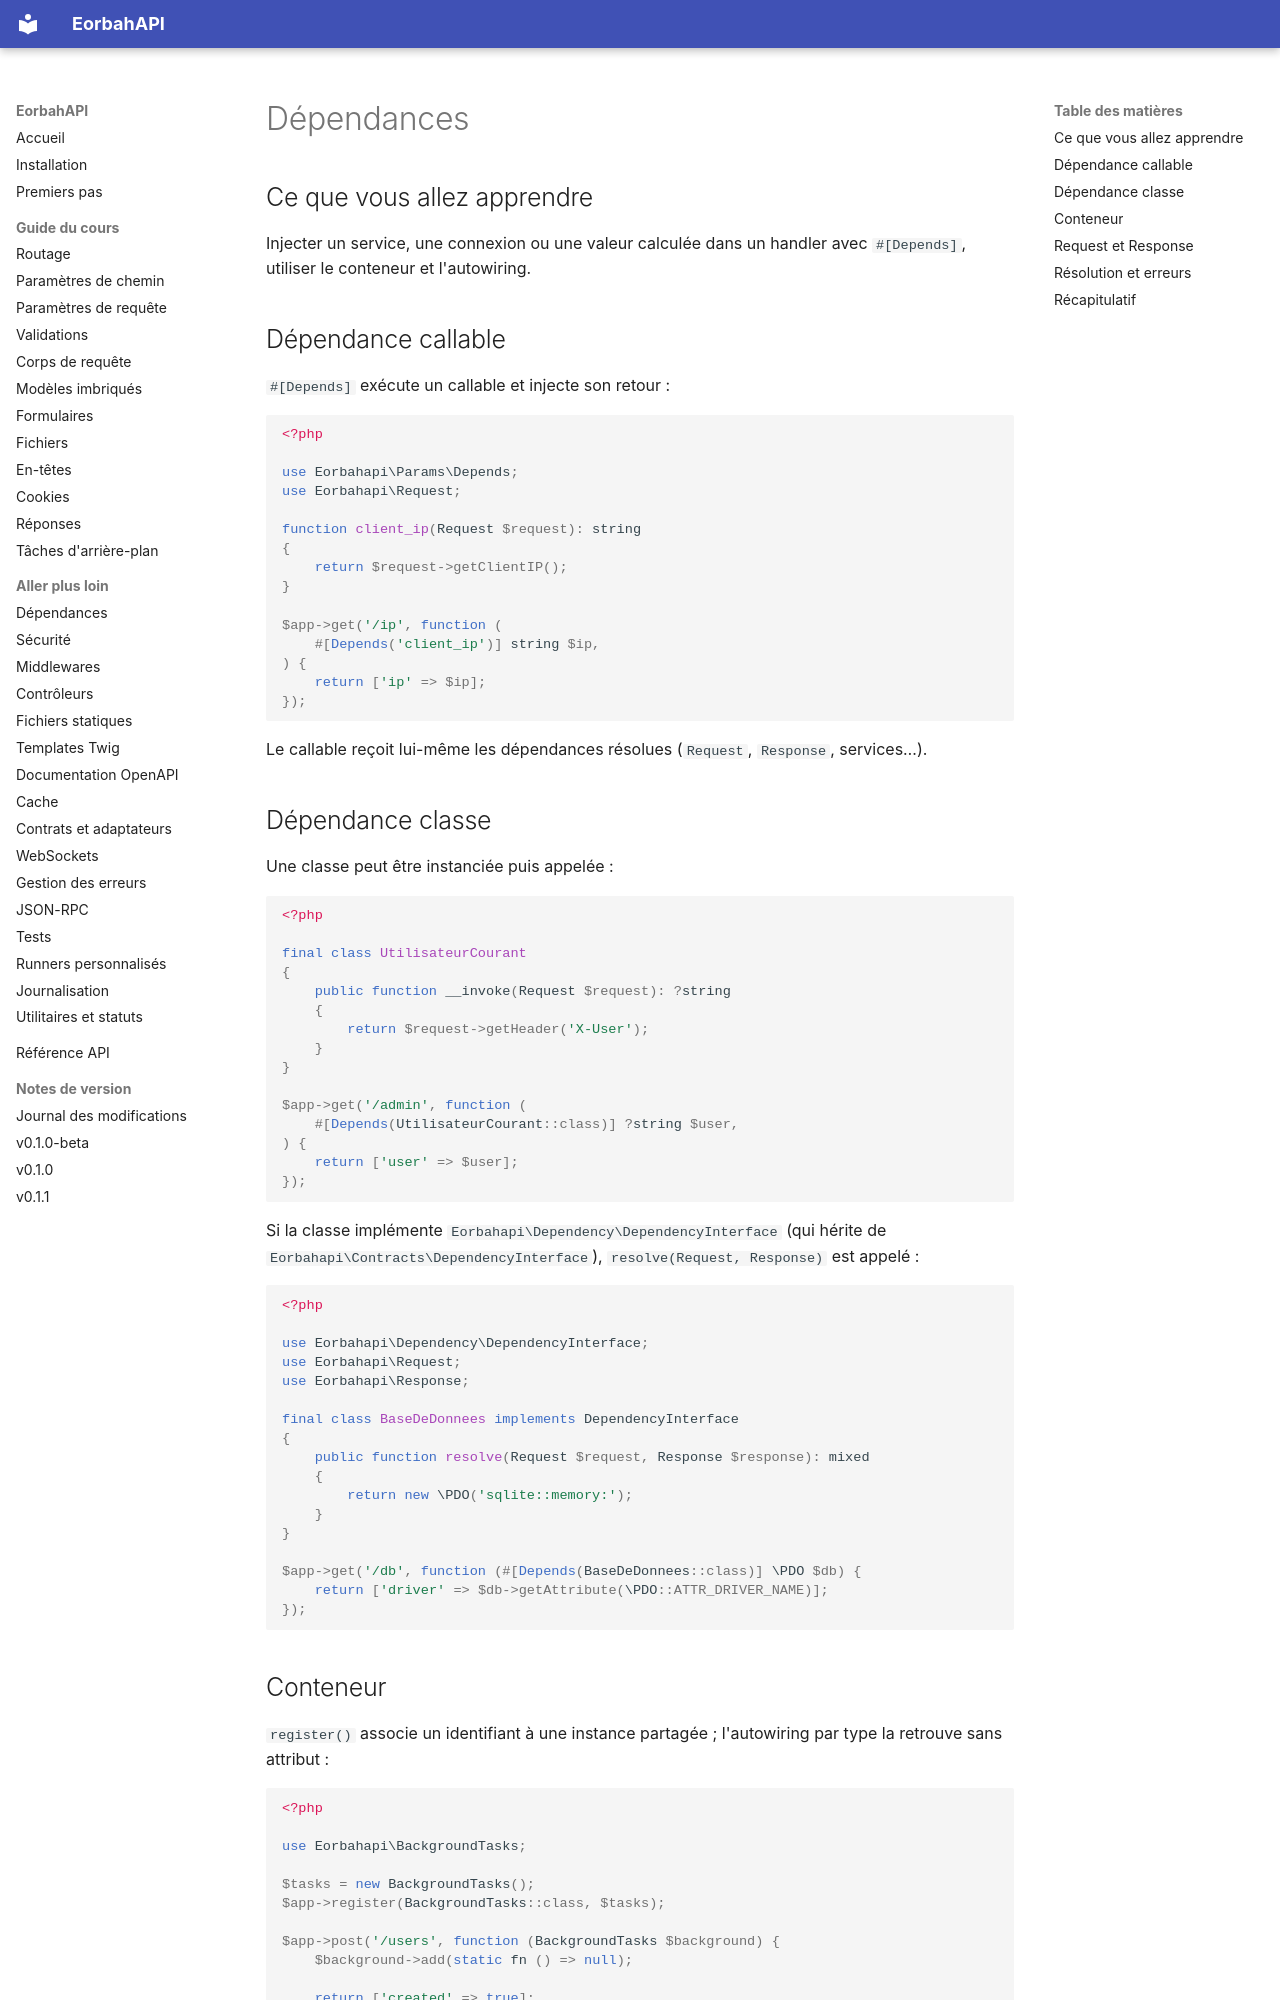

repository: EORBAH/EorbahAPI · page: fr/dependencies/index.html · generator: mkdocs

# Dépendances

## Ce que vous allez apprendre

Injecter un service, une connexion ou une valeur calculée dans un handler avec
`#[Depends]`, utiliser le conteneur et l'autowiring.

## Dépendance callable

`#[Depends]` exécute un callable et injecte son retour :

```php
<?php

use Eorbahapi\Params\Depends;
use Eorbahapi\Request;

function client_ip(Request $request): string
{
    return $request->getClientIP();
}

$app->get('/ip', function (
    #[Depends('client_ip')] string $ip,
) {
    return ['ip' => $ip];
});
```

Le callable reçoit lui-même les dépendances résolues (`Request`, `Response`,
services…).

## Dépendance classe

Une classe peut être instanciée puis appelée :

```php
<?php

final class UtilisateurCourant
{
    public function __invoke(Request $request): ?string
    {
        return $request->getHeader('X-User');
    }
}

$app->get('/admin', function (
    #[Depends(UtilisateurCourant::class)] ?string $user,
) {
    return ['user' => $user];
});
```

Si la classe implémente `Eorbahapi\Dependency\DependencyInterface` (qui hérite de
`Eorbahapi\Contracts\DependencyInterface`), `resolve(Request, Response)` est
appelé :

```php
<?php

use Eorbahapi\Dependency\DependencyInterface;
use Eorbahapi\Request;
use Eorbahapi\Response;

final class BaseDeDonnees implements DependencyInterface
{
    public function resolve(Request $request, Response $response): mixed
    {
        return new \PDO('sqlite::memory:');
    }
}

$app->get('/db', function (#[Depends(BaseDeDonnees::class)] \PDO $db) {
    return ['driver' => $db->getAttribute(\PDO::ATTR_DRIVER_NAME)];
});
```
